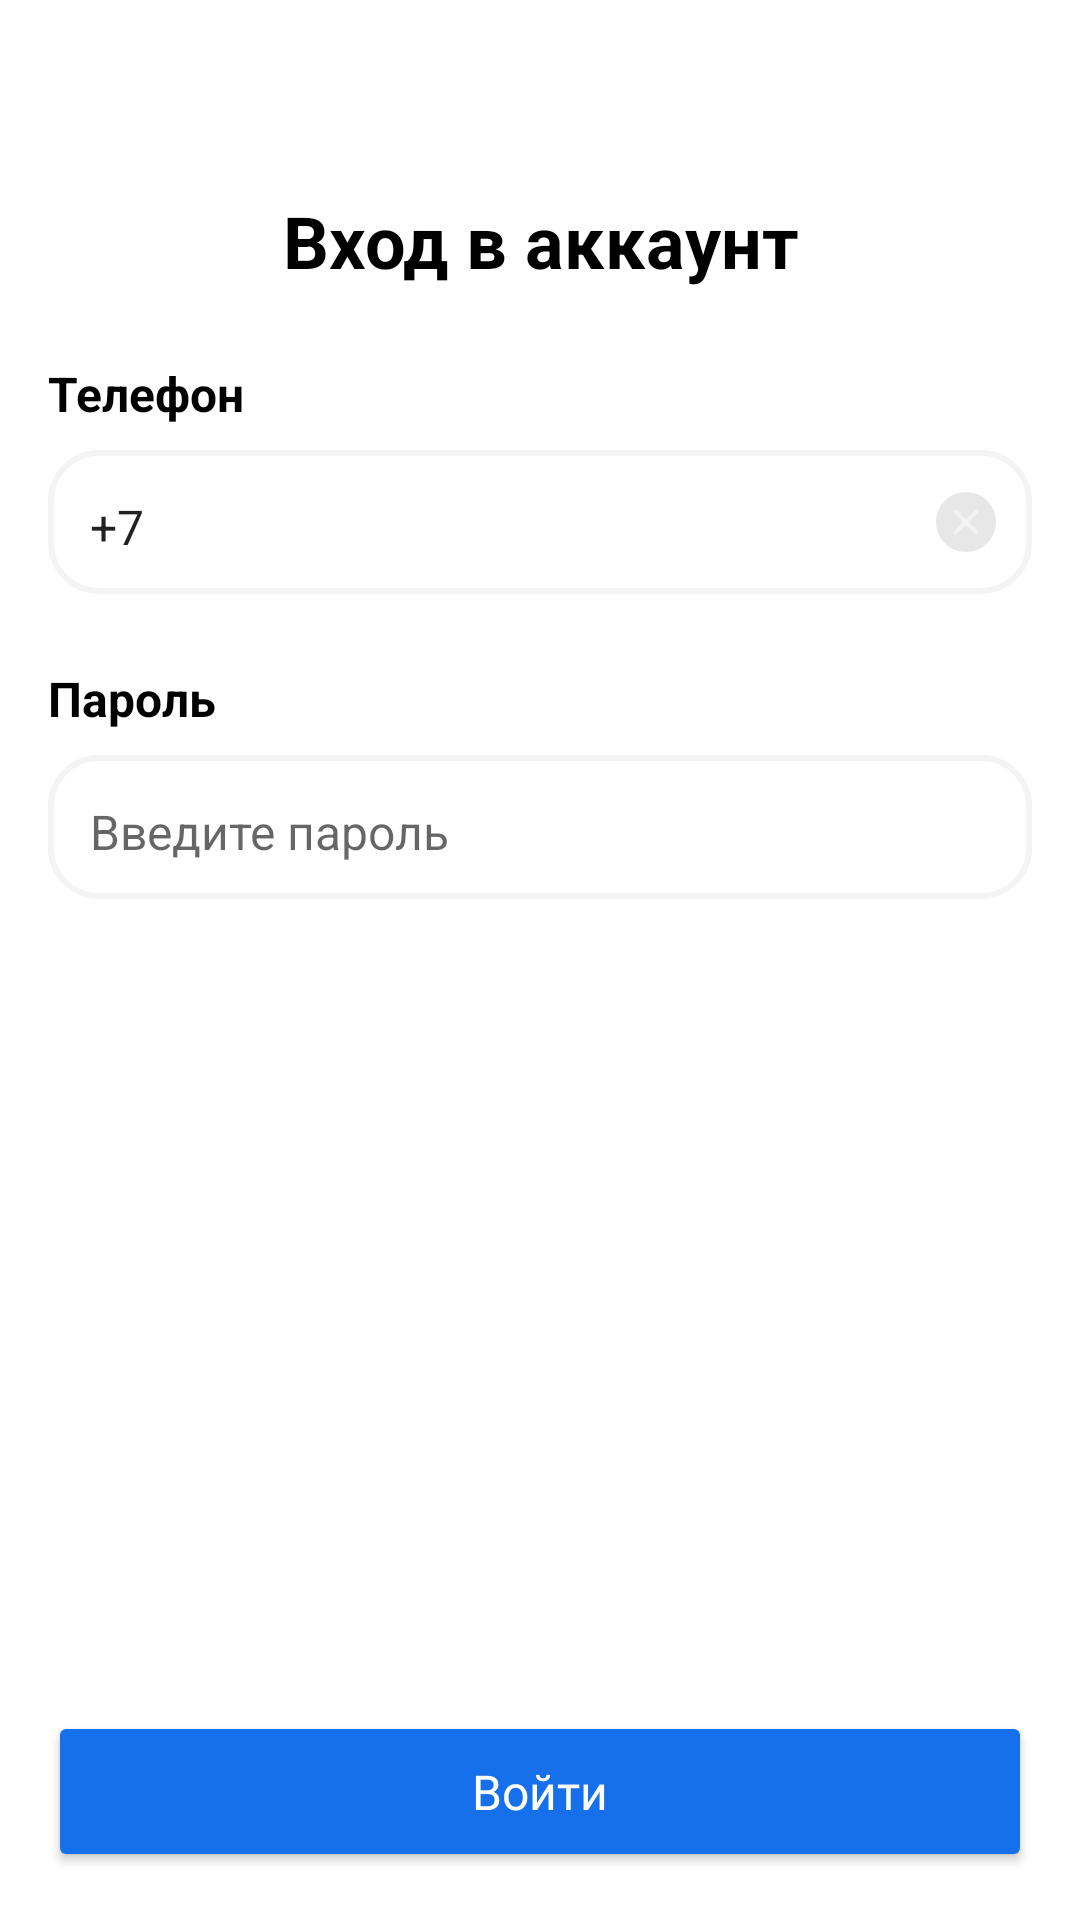

Reconstruct the res/layout file that produces this screen, plus the resources it refers to.
<!-- AndroidManifest.xml: application theme Theme.LTeachAppTest -->
<!-- res/layout/fragment_login.xml -->
<?xml version="1.0" encoding="utf-8"?>
<androidx.constraintlayout.widget.ConstraintLayout xmlns:android="http://schemas.android.com/apk/res/android"
    xmlns:app="http://schemas.android.com/apk/res-auto"
    xmlns:tools="http://schemas.android.com/tools"
    android:layout_width="match_parent"
    android:layout_height="match_parent"
    tools:context=".Presentation.Screen.LoginFragment"
    android:fitsSystemWindows="true">

    <ImageView
        android:id="@+id/logo_LTECH"
        android:layout_width="wrap_content"
        android:layout_height="wrap_content"
        android:layout_marginTop="32dp"
        android:contentDescription="@string/l_tech"
        android:src="@drawable/logo"
        app:layout_constraintEnd_toEndOf="parent"
        app:layout_constraintStart_toStartOf="parent"
        app:layout_constraintTop_toTopOf="parent" />

    <Button
        android:id="@+id/btnSignIn"
        android:layout_width="0dp"
        android:layout_height="wrap_content"
        android:layout_marginStart="16dp"
        android:layout_marginEnd="16dp"
        android:layout_marginBottom="16dp"
        android:backgroundTint="@color/blue"
        android:fontFamily="@font/roboto_variable"
        android:paddingLeft="141dp"
        android:paddingTop="16dp"
        android:paddingRight="141dp"
        android:paddingBottom="16dp"
        android:text="@string/login"
        android:textAllCaps="false"
        android:textColor="@color/white"
        android:textSize="16sp"
        app:cornerRadius="16dp"
        app:layout_constraintBottom_toBottomOf="parent"
        app:layout_constraintEnd_toEndOf="parent"
        app:layout_constraintStart_toStartOf="parent"
        tools:ignore="VisualLintButtonSize" />

    <LinearLayout
        android:layout_width="0dp"
        android:layout_height="wrap_content"
        android:layout_marginStart="16dp"
        android:layout_marginTop="32dp"
        android:layout_marginEnd="16dp"
        android:orientation="vertical"
        app:layout_constraintEnd_toEndOf="parent"
        app:layout_constraintStart_toStartOf="parent"
        app:layout_constraintTop_toBottomOf="@+id/logo_LTECH">

        <TextView
            android:id="@+id/textView"
            android:layout_width="match_parent"
            android:layout_height="wrap_content"
            android:gravity="center"
            android:text="Вход в аккаунт"
            android:textColor="@color/black"
            android:textSize="24sp"
            android:textStyle="bold"
            tools:ignore="HardcodedText" />

        <LinearLayout
            android:layout_width="match_parent"
            android:layout_height="match_parent"
            android:layout_marginTop="24dp"
            android:orientation="vertical">

            <LinearLayout
                android:layout_width="match_parent"
                android:layout_height="match_parent"
                android:orientation="vertical">

                <TextView
                    android:id="@+id/textView2"
                    android:layout_width="match_parent"
                    android:layout_height="wrap_content"
                    android:text="@string/Phone"
                    android:textColor="@color/black"
                    android:textSize="16sp"
                    android:textStyle="bold" />

                <androidx.constraintlayout.widget.ConstraintLayout
                    android:id="@+id/numLayout"
                    android:layout_width="match_parent"
                    android:layout_height="wrap_content"
                    android:layout_marginTop="8dp"
                    android:background="@drawable/edittext_border_selector"
                    android:contentDescription="@string/numberphone">

                    <EditText
                        android:id="@+id/phoneNumberEditText"
                        android:layout_width="match_parent"
                        android:layout_height="wrap_content"
                        android:layout_marginStart="10dp"
                        android:backgroundTint="@android:color/transparent"
                        android:contentDescription="@string/todo"
                        android:inputType="phone"
                        android:maxLines="1"
                        android:minHeight="48dp"
                        android:paddingEnd="48dp"
                        android:text="@string/num_start"
                        android:textSize="16sp"
                        app:layout_constraintBottom_toBottomOf="parent"
                        app:layout_constraintEnd_toEndOf="parent"
                        app:layout_constraintStart_toStartOf="parent"
                        app:layout_constraintTop_toTopOf="parent"
                        tools:ignore="Autofill,EditableContentDescCheck,LabelFor,RtlSymmetry,VisualLintTextFieldSize" />

                    <ImageButton
                        android:id="@+id/clearPhoneButton"
                        android:layout_width="wrap_content"
                        android:layout_height="wrap_content"
                        android:layout_marginEnd="10dp"
                        android:alpha="0.5"
                        android:background="?attr/selectableItemBackgroundBorderless"
                        android:contentDescription="@string/ClearNum"
                        android:src="@drawable/ic_clear"
                        app:layout_constraintBottom_toBottomOf="@+id/phoneNumberEditText"
                        app:layout_constraintEnd_toEndOf="parent"
                        app:layout_constraintTop_toTopOf="@+id/phoneNumberEditText"
                        tools:ignore="ImageContrastCheck,TouchTargetSizeCheck" />

                </androidx.constraintlayout.widget.ConstraintLayout>


            </LinearLayout>

            <LinearLayout
                android:layout_width="match_parent"
                android:layout_height="match_parent"
                android:layout_marginTop="24dp"
                android:orientation="vertical">

                <TextView
                    android:id="@+id/textView3"
                    android:layout_width="match_parent"
                    android:layout_height="wrap_content"
                    android:text="@string/Password"
                    android:textColor="@color/black"
                    android:textSize="16sp"
                    android:textStyle="bold" />

                <androidx.constraintlayout.widget.ConstraintLayout
                    android:id="@+id/passwordLayout"
                    android:layout_width="match_parent"
                    android:layout_height="wrap_content"
                    android:layout_marginTop="8dp"
                    android:background="@drawable/edittext_border_selector"
                    android:importantForAccessibility="no">

                    <EditText
                        android:id="@+id/passwordEditText"
                        android:layout_width="match_parent"
                        android:layout_height="wrap_content"
                        android:layout_marginLeft="10dp"
                        android:backgroundTint="@android:color/transparent"
                        android:hint="@string/EnterPass"
                        android:inputType="text"
                        android:maxLines="1"
                        android:minHeight="48dp"
                        android:paddingEnd="48dp"
                        android:textSize="16sp"
                        app:layout_constraintBottom_toBottomOf="parent"
                        app:layout_constraintEnd_toEndOf="parent"
                        app:layout_constraintStart_toStartOf="parent"
                        app:layout_constraintTop_toTopOf="parent"
                        tools:ignore="Autofill,RtlHardcoded,RtlSymmetry,TextFields,VisualLintTextFieldSize" />

                    <ImageButton
                        android:id="@+id/togglePasswordVisibilityButton"
                        android:layout_width="wrap_content"
                        android:layout_height="wrap_content"
                        android:layout_marginEnd="8dp"
                        android:background="?attr/selectableItemBackgroundBorderless"

                        android:src="@drawable/ic_eye"
                        app:layout_constraintBottom_toBottomOf="@+id/passwordEditText"
                        app:layout_constraintEnd_toEndOf="parent"
                        app:layout_constraintTop_toTopOf="@+id/passwordEditText"
                        tools:ignore="ContentDescription,SpeakableTextPresentCheck,TouchTargetSizeCheck,ImageContrastCheck" />

                </androidx.constraintlayout.widget.ConstraintLayout>

                <TextView
                    android:id="@+id/passwordHelperText"
                    android:layout_width="match_parent"
                    android:layout_height="wrap_content"
                    android:fontFamily="@font/roboto_variable"
                    android:paddingStart="4dp"
                    android:text="@string/error_pass"
                    android:textColor="@color/red"
                    android:textSize="12sp"
                    android:visibility="gone"
                    tools:ignore="RtlSymmetry,TextContrastCheck"
                    tools:visibility="visible" />

            </LinearLayout>
        </LinearLayout>
    </LinearLayout>
</androidx.constraintlayout.widget.ConstraintLayout>
<!-- resources referenced by this layout -->
<resources>
  <color name="black">#FF000000</color>
  <color name="blue">#1770EB</color>
  <color name="red">#FF000C</color>
  <color name="white">#FFFFFFFF</color>
  <!-- drawable edittext_border_selector (drawable) -->
  <?xml version="1.0" encoding="utf-8"?>
  <selector xmlns:android="http://schemas.android.com/apk/res/android">
      <item android:state_selected="true">
          <shape android:shape="rectangle">
              <corners android:radius="16dp" />
              <solid android:color="@android:color/white" />
              <stroke android:width="2dp" android:color="@color/light_red" /> </shape>
      </item>
  
      <item android:state_activated="true">
          <shape android:shape="rectangle">
              <corners android:radius="16dp" />
              <solid android:color="@android:color/white" />
              <stroke android:width="2dp" android:color="@color/gray" />
          </shape>
      </item>
  
      <item>
          <shape android:shape="rectangle">
              <corners android:radius="16dp" />
              <solid android:color="@android:color/white" />
              <stroke android:width="2dp" android:color="@color/extra_light_gray" />
          </shape>
      </item>
  </selector>
  <!-- drawable ic_clear (drawable) -->
  <vector xmlns:android="http://schemas.android.com/apk/res/android"
      android:width="24dp"
      android:height="24dp"
      android:viewportWidth="24"
      android:viewportHeight="24"
      >
    <group>
      <clip-path
          android:pathData="M0,0h24v24h-24z"/>
      <path
          android:pathData="M12,22C6.477,22 2,17.523 2,12C2,6.477 6.477,2 12,2C17.523,2 22,6.477 22,12C22,17.523 17.523,22 12,22Z"
          android:strokeAlpha="0.5"
          android:fillColor="#9E9E9E"
          android:fillType="evenOdd"
          android:fillAlpha="0.5"/>
      <path
          android:pathData="M12.994,12L15.981,9.014C16.347,8.648 16.183,8.228 15.977,8.023C15.772,7.817 15.352,7.653 14.986,8.019L12,11.006L9.017,8.023C8.632,7.638 8.231,7.814 8.022,8.023C7.814,8.231 7.6,8.594 8.022,9.017L11.006,12L8.026,14.98C7.66,15.346 7.817,15.772 8.022,15.977C8.228,16.183 8.654,16.34 9.02,15.974L12,12.994L14.983,15.977C15.348,16.342 15.775,16.18 15.981,15.974C16.186,15.769 16.342,15.348 15.977,14.983L12.994,12Z"
          android:strokeAlpha="0.5"
          android:fillColor="#ffffff"
          android:fillType="evenOdd"
          android:fillAlpha="0.5"/>
    </group>
  </vector>
  <string name="ClearNum">ClearNum</string>
  <string name="EnterPass">Введите пароль</string>
  <string name="Password">Пароль</string>
  <string name="Phone">Телефон</string>
  <string name="error_pass">Неверный пароль</string>
  <string name="l_tech">L-TECH</string>
  <string name="login">Войти</string>
  <string name="num_start">+7</string>
  <string name="numberphone">NumberPhone</string>
  <string name="todo">TODO</string>
  <style name="Theme.LTeachAppTest" parent="Base.Theme.LTeachAppTest" />
  <color name="light_red">#F4586C</color>
  <color name="gray">#9E9E9E</color>
  <color name="extra_light_gray">#F4F4F4</color>
  <style name="Base.Theme.LTeachAppTest" parent="Theme.MaterialComponents.DayNight.NoActionBar">
      
           <item name="colorPrimary">@color/blue</item>
          <item name="android:statusBarColor">@color/blue</item>
      </style>
</resources>
